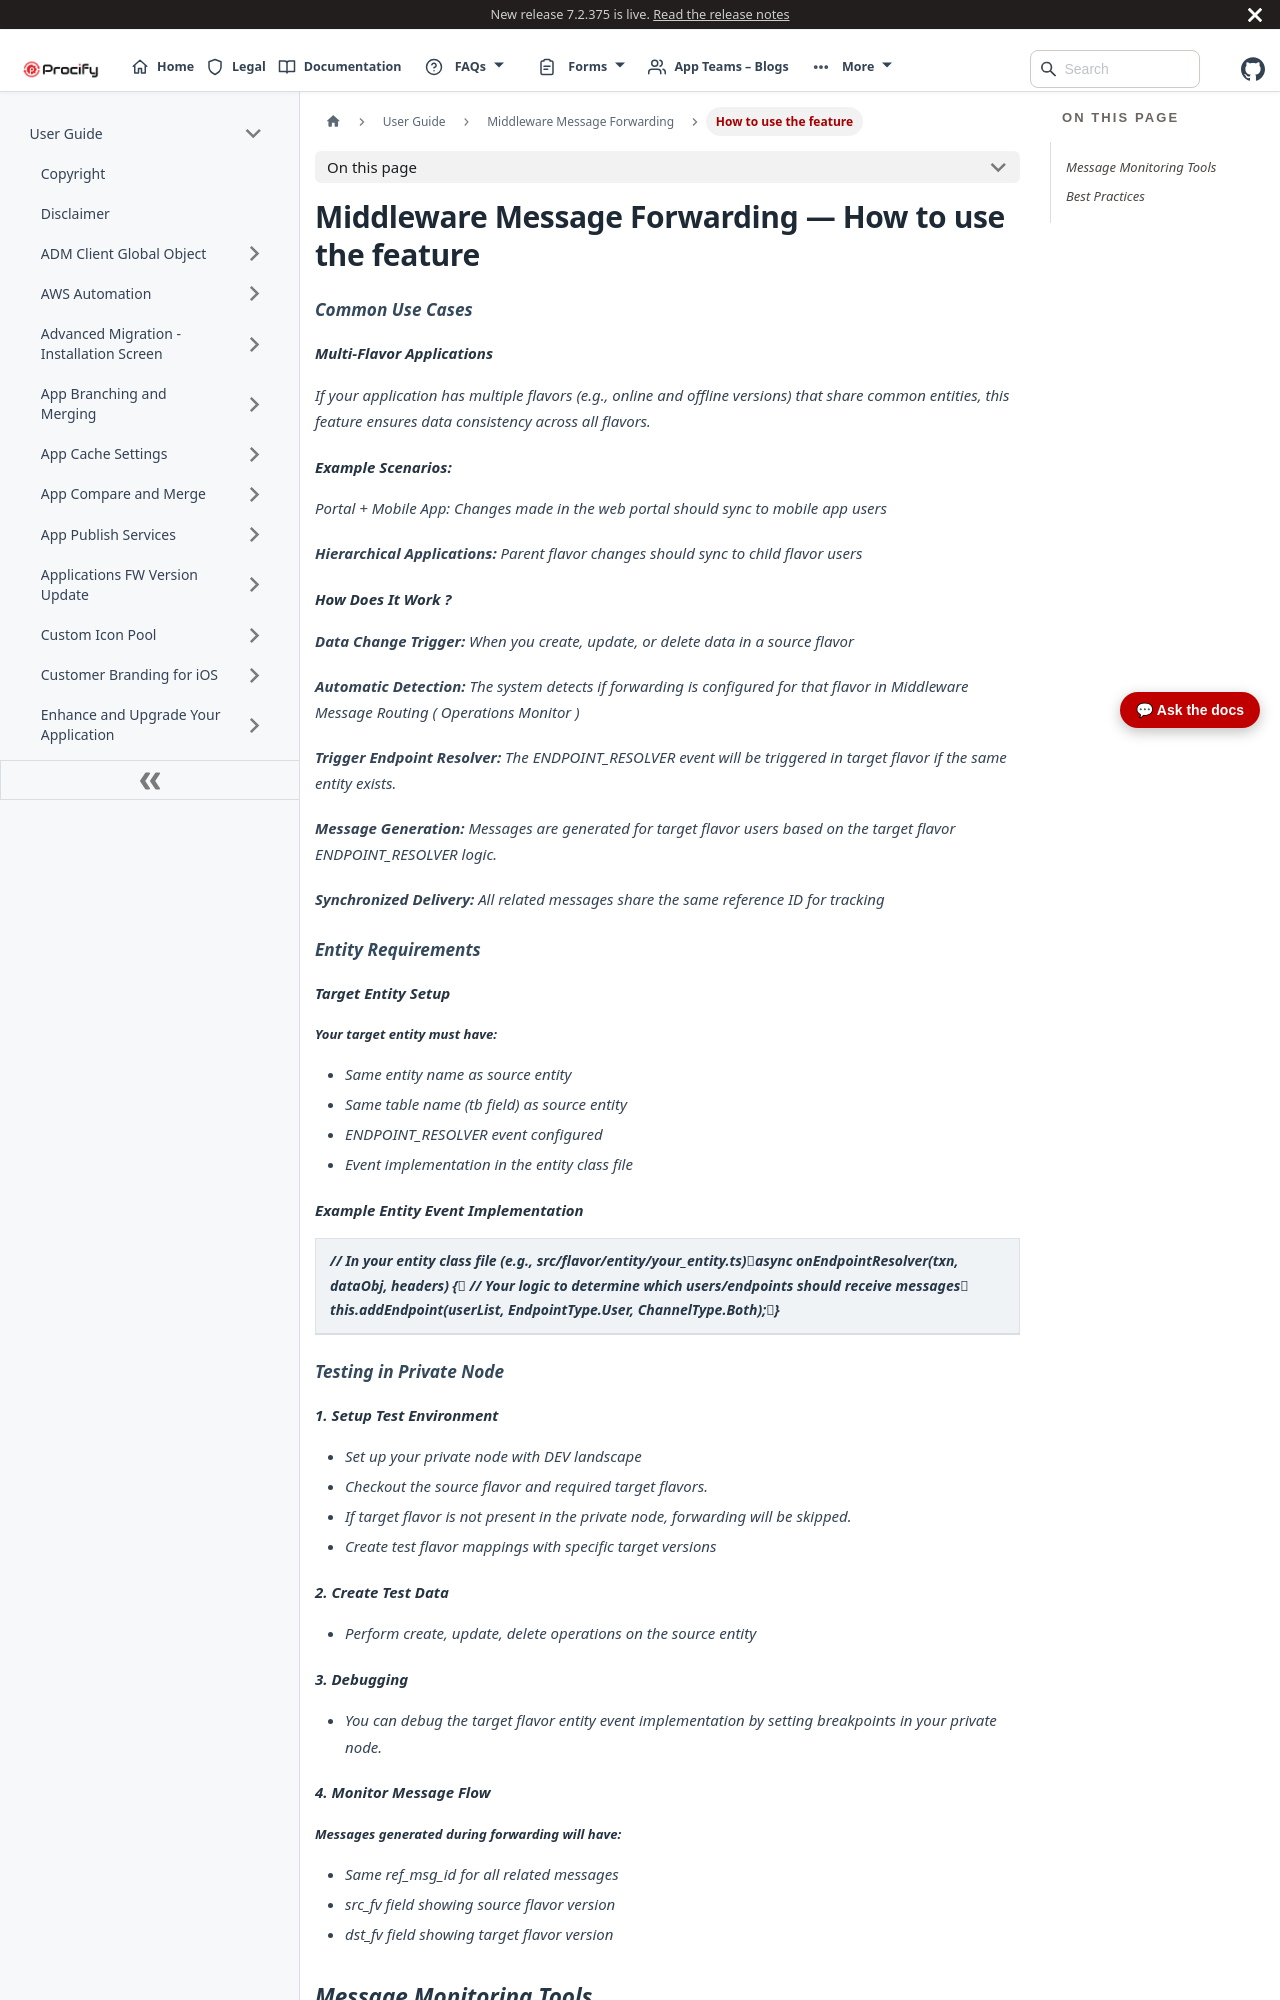

repository: Procifynow/Procify_Documentation · page: docs/Docs/User Guide/Middleware Message Forwarding - 4. How to use the feature.html · generator: docusaurus

---
sidebar_position: 604
sidebar_label: "How to use the feature"
title: "Middleware Message Forwarding — How to use the feature"
---

# Middleware Message Forwarding — How to use the feature

### *Common Use Cases*

#### *Multi-Flavor Applications*

*If your application has multiple flavors (e.g., online and offline versions) that share common entities, this feature ensures data consistency across all flavors.*

#### *Example Scenarios:*

*Portal \+ Mobile App: Changes made in the web portal should sync to mobile app users*

***Hierarchical Applications:** Parent flavor changes should sync to child flavor users*

#### *How Does It Work ?* 

***Data Change Trigger:** When you create, update, or delete data in a source flavor*

***Automatic Detection:** The system detects if forwarding is configured for that flavor in Middleware Message Routing ( Operations Monitor )*

***Trigger Endpoint Resolver:** The ENDPOINT\_RESOLVER event will be triggered in target flavor if the same entity exists.*

***Message Generation:** Messages are generated for target flavor users based on the target flavor ENDPOINT\_RESOLVER logic.*

***Synchronized Delivery:** All related messages share the same reference ID for tracking*

### *Entity Requirements*

#### *Target Entity Setup*

##### *Your target entity must have:*

* *Same entity name as source entity*  
* *Same table name (tb field) as source entity*  
* *ENDPOINT\_RESOLVER event configured*  
* *Event implementation in the entity class file*

#### *Example Entity Event Implementation*

| *// In your entity class file (e.g., src/flavor/entity/your\_entity.ts)async onEndpointResolver(txn, dataObj, headers) {    // Your logic to determine which users/endpoints should receive messages    this.addEndpoint(userList, EndpointType.User, ChannelType.Both);}* |
| :---- |

### *Testing in Private Node*

#### *1\. Setup Test Environment*

* *Set up your private node with DEV landscape*  
* *Checkout the source flavor and required target flavors.*  
* *If target flavor is not present in the private node, forwarding will be skipped.*  
* *Create test flavor mappings with specific target versions*

#### *2\. Create Test Data*

* *Perform create, update, delete operations on the source entity*

#### *3\. Debugging*

* *You can debug the target flavor entity event implementation by setting breakpoints in your private node.*

#### *4\. Monitor Message Flow*
